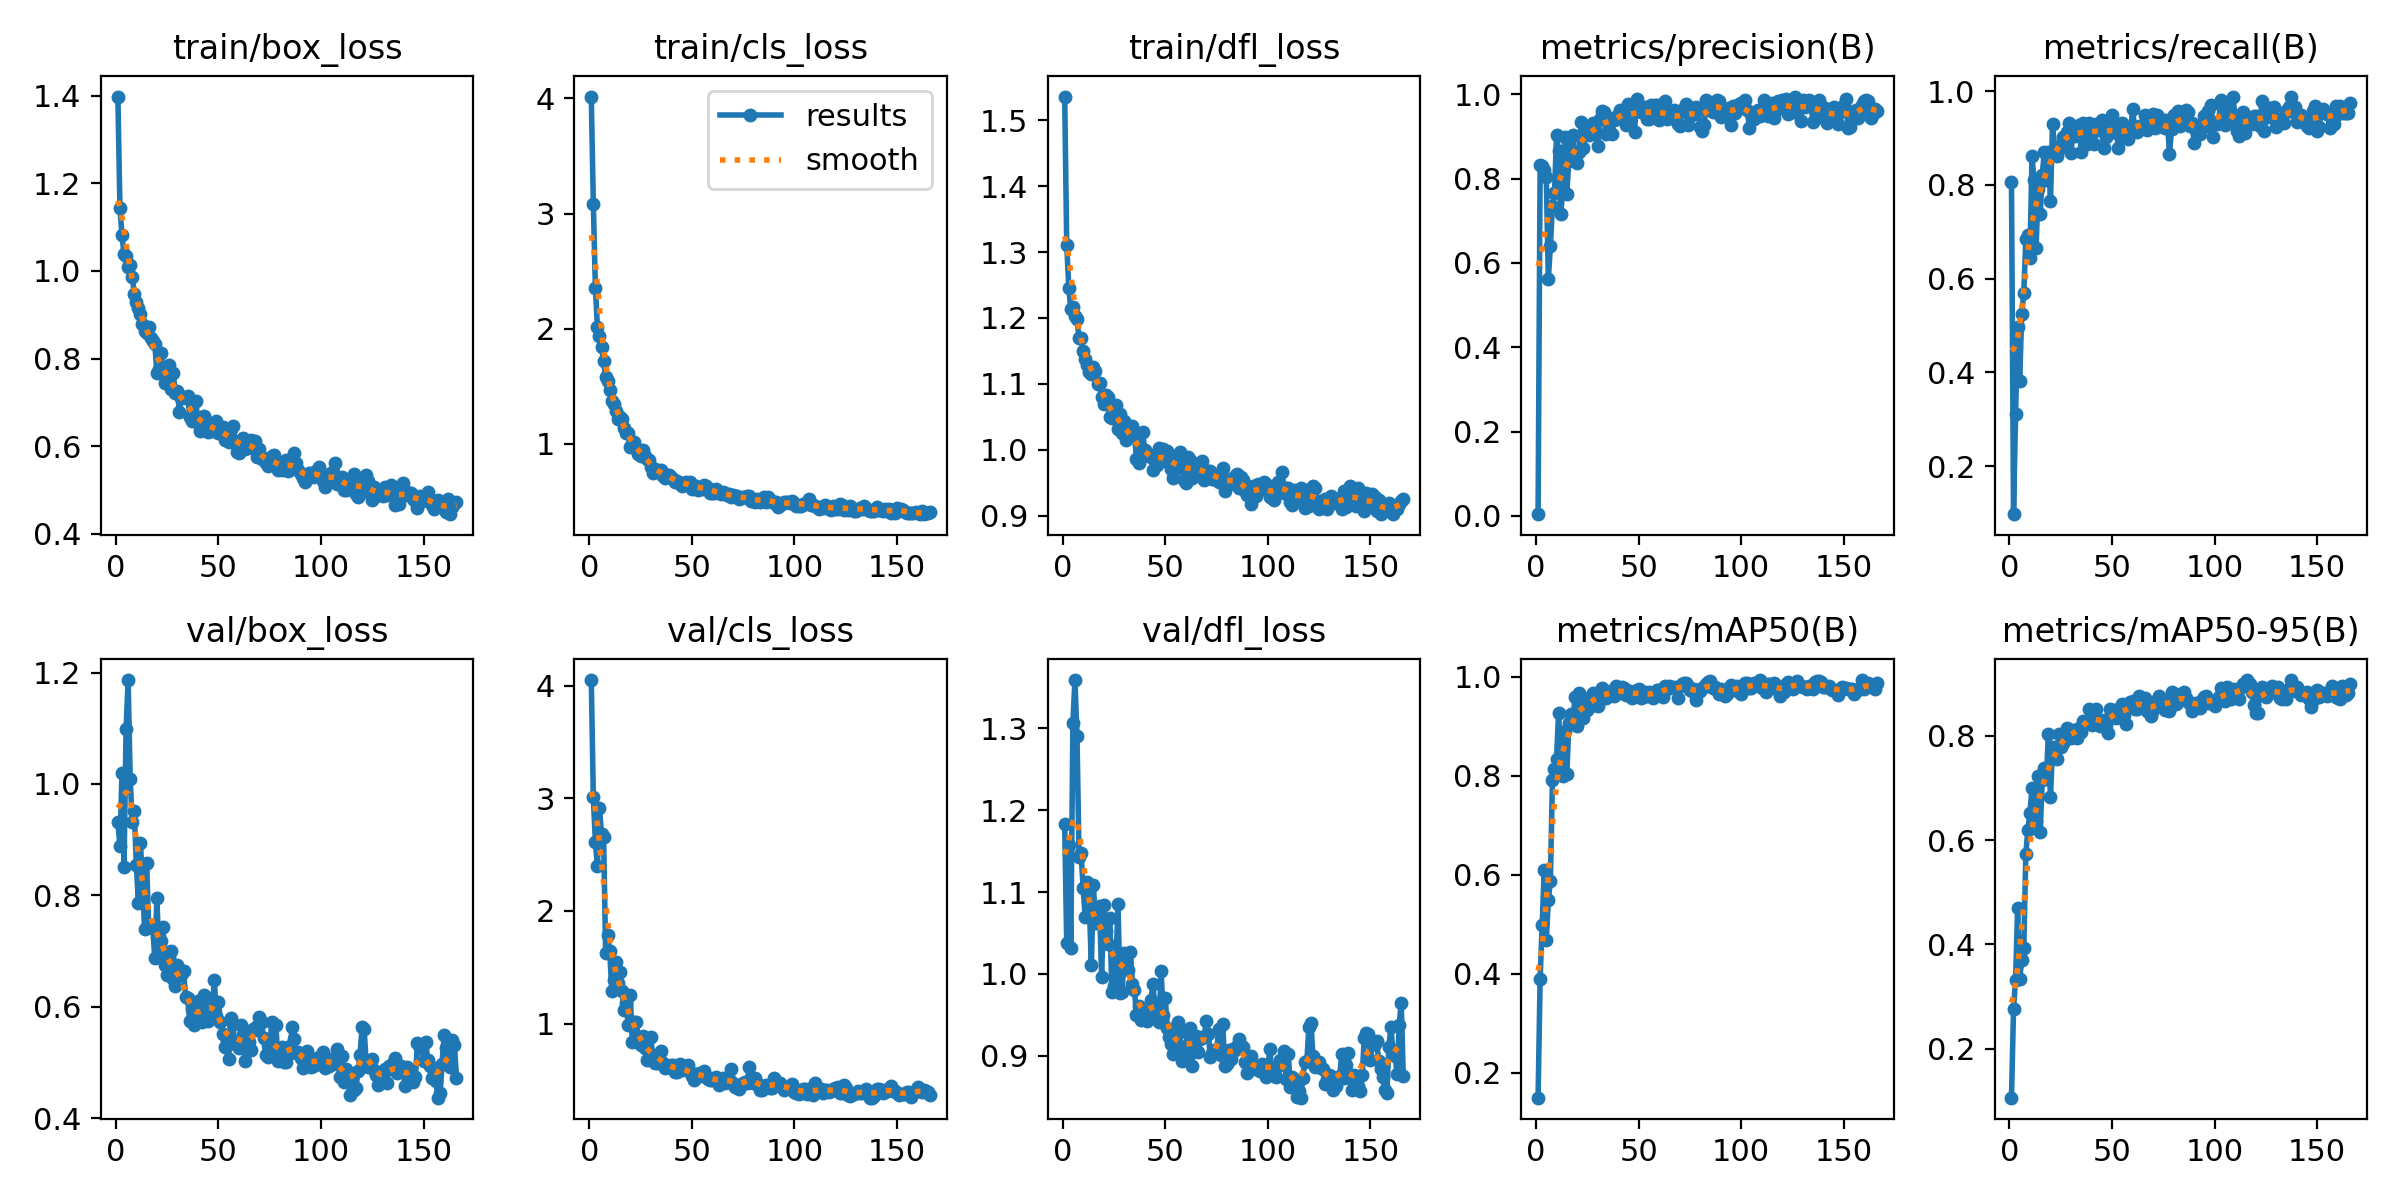

Source data for this figure (header and first rows):
epoch, train/box_loss, train/cls_loss, train/dfl_loss, metrics/precision(B), metrics/recall(B), metrics/mAP50(B), metrics/mAP50-95(B), val/box_loss, val/cls_loss, val/dfl_loss, lr/pg0, lr/pg1, lr/pg2
1, 1.398, 4.017, 1.536, 0.00428, 0.8057, 0.15, 0.1059, 0.9314, 4.048, 1.184, 0.00018, 0.00018, 0.00018
2, 1.145, 3.086, 1.311, 0.8322, 0.09723, 0.3898, 0.2757, 0.8883, 3.009, 1.038, 0.0003696, 0.0003696, 0.0003696
3, 1.081, 2.357, 1.246, 0.8291, 0.3101, 0.4986, 0.3322, 1.02, 2.611, 1.158, 0.0005589, 0.0005589, 0.0005589
4, 1.039, 2.012, 1.213, 0.8196, 0.4969, 0.6099, 0.4695, 0.8514, 2.395, 1.031, 0.0007478, 0.0007478, 0.0007478
5, 1.035, 1.934, 1.216, 0.803, 0.3821, 0.4681, 0.3337, 1.099, 2.91, 1.306, 0.0009363, 0.0009363, 0.0009363
6, 1.01, 1.844, 1.203, 0.5618, 0.5249, 0.5495, 0.37, 1.187, 2.679, 1.359, 0.000995, 0.000995, 0.000995
7, 1.012, 1.716, 1.198, 0.6409, 0.5691, 0.5872, 0.3934, 1.009, 2.659, 1.291, 0.000995, 0.000995, 0.000995
8, 0.9871, 1.577, 1.169, 0.7349, 0.684, 0.7912, 0.5742, 0.9323, 1.629, 1.143, 0.0009941, 0.0009941, 0.0009941
9, 0.9481, 1.548, 1.17, 0.7647, 0.6933, 0.8139, 0.6201, 0.9505, 1.783, 1.147, 0.0009931, 0.0009931, 0.0009931
10, 0.929, 1.465, 1.151, 0.9022, 0.6446, 0.8347, 0.6517, 0.8552, 1.641, 1.105, 0.0009921, 0.0009921, 0.0009921
11, 0.9146, 1.373, 1.138, 0.8649, 0.861, 0.9281, 0.7007, 0.787, 1.292, 1.07, 0.0009911, 0.0009911, 0.0009911
12, 0.9011, 1.341, 1.129, 0.715, 0.8093, 0.8307, 0.6288, 0.894, 1.385, 1.113, 0.0009901, 0.0009901, 0.0009901
13, 0.8797, 1.281, 1.117, 0.7679, 0.6652, 0.8006, 0.6369, 0.8225, 1.545, 1.085, 0.0009891, 0.0009891, 0.0009891
14, 0.8622, 1.213, 1.114, 0.8995, 0.7914, 0.89, 0.724, 0.7395, 1.364, 1.011, 0.0009881, 0.0009881, 0.0009881
15, 0.8579, 1.231, 1.125, 0.764, 0.7366, 0.8034, 0.6155, 0.8581, 1.462, 1.109, 0.0009871, 0.0009871, 0.0009871
16, 0.8717, 1.211, 1.119, 0.8425, 0.8208, 0.9062, 0.7151, 0.7437, 1.292, 1.062, 0.0009861, 0.0009861, 0.0009861
17, 0.8476, 1.14, 1.099, 0.8994, 0.8707, 0.9243, 0.7391, 0.7468, 1.125, 1.075, 0.0009851, 0.0009851, 0.0009851
18, 0.8391, 1.094, 1.101, 0.9041, 0.8108, 0.9132, 0.7175, 0.7405, 1.179, 1.083, 0.0009842, 0.0009842, 0.0009842
19, 0.8333, 1.094, 1.08, 0.8477, 0.8707, 0.9586, 0.8039, 0.6869, 0.9885, 0.9962, 0.0009832, 0.0009832, 0.0009832
20, 0.768, 0.9681, 1.069, 0.836, 0.7645, 0.9011, 0.6824, 0.7945, 1.255, 1.084, 0.0009822, 0.0009822, 0.0009822
21, 0.7752, 1, 1.083, 0.862, 0.93, 0.9677, 0.7787, 0.6991, 0.8359, 1.053, 0.0009812, 0.0009812, 0.0009812
22, 0.8134, 1.012, 1.079, 0.9345, 0.8763, 0.9383, 0.7616, 0.7172, 1.01, 1.037, 0.0009802, 0.0009802, 0.0009802
23, 0.7643, 0.9598, 1.05, 0.8725, 0.8613, 0.9168, 0.7552, 0.7425, 1.012, 1.069, 0.0009792, 0.0009792, 0.0009792
24, 0.7442, 0.9098, 1.049, 0.9171, 0.8754, 0.9425, 0.8044, 0.6748, 0.8376, 0.9781, 0.0009782, 0.0009782, 0.0009782
25, 0.7565, 0.89, 1.053, 0.9123, 0.8855, 0.9328, 0.7794, 0.6572, 0.8128, 0.9853, 0.0009772, 0.0009772, 0.0009772
26, 0.7856, 0.9462, 1.068, 0.9028, 0.903, 0.9565, 0.7861, 0.6897, 0.8865, 1.014, 0.0009762, 0.0009762, 0.0009762
27, 0.7296, 0.8921, 1.031, 0.9122, 0.8984, 0.9411, 0.8026, 0.7, 0.7853, 1.086, 0.0009752, 0.0009752, 0.0009752
28, 0.766, 0.8679, 1.054, 0.9312, 0.9134, 0.9683, 0.8154, 0.6492, 0.6753, 0.9767, 0.0009743, 0.0009743, 0.0009743
29, 0.7202, 0.8536, 1.026, 0.9093, 0.9326, 0.9619, 0.8015, 0.6376, 0.7375, 0.9776, 0.0009733, 0.0009733, 0.0009733
30, 0.7268, 0.7994, 1.044, 0.8767, 0.8678, 0.9412, 0.7961, 0.6741, 0.8779, 1.026, 0.0009723, 0.0009723, 0.0009723
31, 0.6779, 0.7479, 1.014, 0.9402, 0.9173, 0.9651, 0.8108, 0.6679, 0.6968, 1.017, 0.0009713, 0.0009713, 0.0009713
32, 0.7092, 0.7801, 1.029, 0.9611, 0.9038, 0.9774, 0.8057, 0.6578, 0.6515, 1.005, 0.0009703, 0.0009703, 0.0009703
33, 0.7123, 0.7658, 1.031, 0.9588, 0.9237, 0.9696, 0.7955, 0.6643, 0.652, 1.027, 0.0009693, 0.0009693, 0.0009693
34, 0.7103, 0.7639, 1.036, 0.9057, 0.927, 0.9572, 0.8154, 0.6184, 0.7204, 0.9878, 0.0009683, 0.0009683, 0.0009683
35, 0.7156, 0.7732, 1.022, 0.9403, 0.8709, 0.9613, 0.8079, 0.6153, 0.7525, 0.9805, 0.0009673, 0.0009673, 0.0009673
36, 0.6674, 0.719, 0.9867, 0.9444, 0.9319, 0.9711, 0.8293, 0.575, 0.65, 0.9496, 0.0009663, 0.0009663, 0.0009663
37, 0.6567, 0.6975, 0.9791, 0.9059, 0.9307, 0.9635, 0.8243, 0.5958, 0.6029, 0.9611, 0.0009654, 0.0009654, 0.0009654
38, 0.6613, 0.7298, 0.9988, 0.9389, 0.8881, 0.9606, 0.8268, 0.5675, 0.6109, 0.9435, 0.0009644, 0.0009644, 0.0009644
39, 0.7039, 0.7231, 1.027, 0.941, 0.9312, 0.9822, 0.8517, 0.5781, 0.623, 0.946, 0.0009634, 0.0009634, 0.0009634
40, 0.652, 0.7141, 0.9999, 0.9516, 0.9102, 0.9728, 0.8211, 0.6107, 0.6293, 0.954, 0.0009624, 0.0009624, 0.0009624
41, 0.635, 0.6885, 0.9944, 0.9622, 0.8871, 0.9677, 0.8337, 0.5762, 0.631, 0.943, 0.0009614, 0.0009614, 0.0009614
42, 0.6656, 0.6656, 0.9904, 0.9595, 0.9288, 0.9788, 0.8518, 0.5722, 0.5723, 0.9474, 0.0009604, 0.0009604, 0.0009604
43, 0.6683, 0.6779, 0.9893, 0.9516, 0.9248, 0.9771, 0.8294, 0.6207, 0.5736, 0.9677, 0.0009594, 0.0009594, 0.0009594
44, 0.6462, 0.6504, 0.9687, 0.9273, 0.9175, 0.9636, 0.8186, 0.6074, 0.6387, 0.9874, 0.0009584, 0.0009584, 0.0009584
45, 0.6325, 0.6347, 0.9862, 0.9761, 0.9379, 0.9693, 0.8252, 0.575, 0.5878, 0.9559, 0.0009574, 0.0009574, 0.0009574
46, 0.635, 0.659, 0.9767, 0.9536, 0.8789, 0.9721, 0.831, 0.6048, 0.5959, 0.9513, 0.0009564, 0.0009564, 0.0009564
47, 0.6503, 0.6683, 1.002, 0.9577, 0.9011, 0.9576, 0.8216, 0.5931, 0.5949, 0.941, 0.0009555, 0.0009555, 0.0009555
48, 0.6351, 0.6584, 0.9848, 0.9104, 0.9195, 0.9617, 0.8063, 0.6482, 0.6311, 1.004, 0.0009545, 0.0009545, 0.0009545
49, 0.6569, 0.6692, 1.001, 0.9895, 0.9111, 0.9746, 0.852, 0.5838, 0.5697, 0.9498, 0.0009535, 0.0009535, 0.0009535
50, 0.6297, 0.6036, 0.9833, 0.9596, 0.9495, 0.9762, 0.8501, 0.6078, 0.537, 0.9708, 0.0009525, 0.0009525, 0.0009525
51, 0.6374, 0.6191, 0.9975, 0.9581, 0.9136, 0.9584, 0.8383, 0.5733, 0.5002, 0.9343, 0.0009515, 0.0009515, 0.0009515
52, 0.6433, 0.6348, 0.9921, 0.9568, 0.9242, 0.9588, 0.8341, 0.5509, 0.5563, 0.9236, 0.0009505, 0.0009505, 0.0009505
53, 0.6138, 0.5956, 0.9706, 0.9704, 0.8795, 0.97, 0.851, 0.5275, 0.5553, 0.9139, 0.0009495, 0.0009495, 0.0009495
54, 0.6141, 0.6163, 0.957, 0.9418, 0.9253, 0.9623, 0.8526, 0.5408, 0.5572, 0.9016, 0.0009485, 0.0009485, 0.0009485
55, 0.6102, 0.6052, 0.9795, 0.9419, 0.9311, 0.9704, 0.861, 0.5066, 0.5332, 0.9135, 0.0009475, 0.0009475, 0.0009475
56, 0.6394, 0.6365, 0.9894, 0.9743, 0.904, 0.963, 0.8403, 0.5797, 0.5768, 0.9412, 0.0009465, 0.0009465, 0.0009465
57, 0.6459, 0.6309, 0.9971, 0.9464, 0.909, 0.9565, 0.8234, 0.5684, 0.5339, 0.9293, 0.0009455, 0.0009455, 0.0009455
58, 0.6126, 0.6169, 0.9728, 0.9736, 0.8984, 0.9649, 0.8569, 0.5338, 0.5112, 0.8941, 0.0009446, 0.0009446, 0.0009446
59, 0.5871, 0.5714, 0.9536, 0.9746, 0.9097, 0.9736, 0.8652, 0.5351, 0.4973, 0.8993, 0.0009436, 0.0009436, 0.0009436
60, 0.5843, 0.5694, 0.9499, 0.9392, 0.9616, 0.9733, 0.8679, 0.5263, 0.4951, 0.912, 0.0009426, 0.0009426, 0.0009426
... 106 more rows
